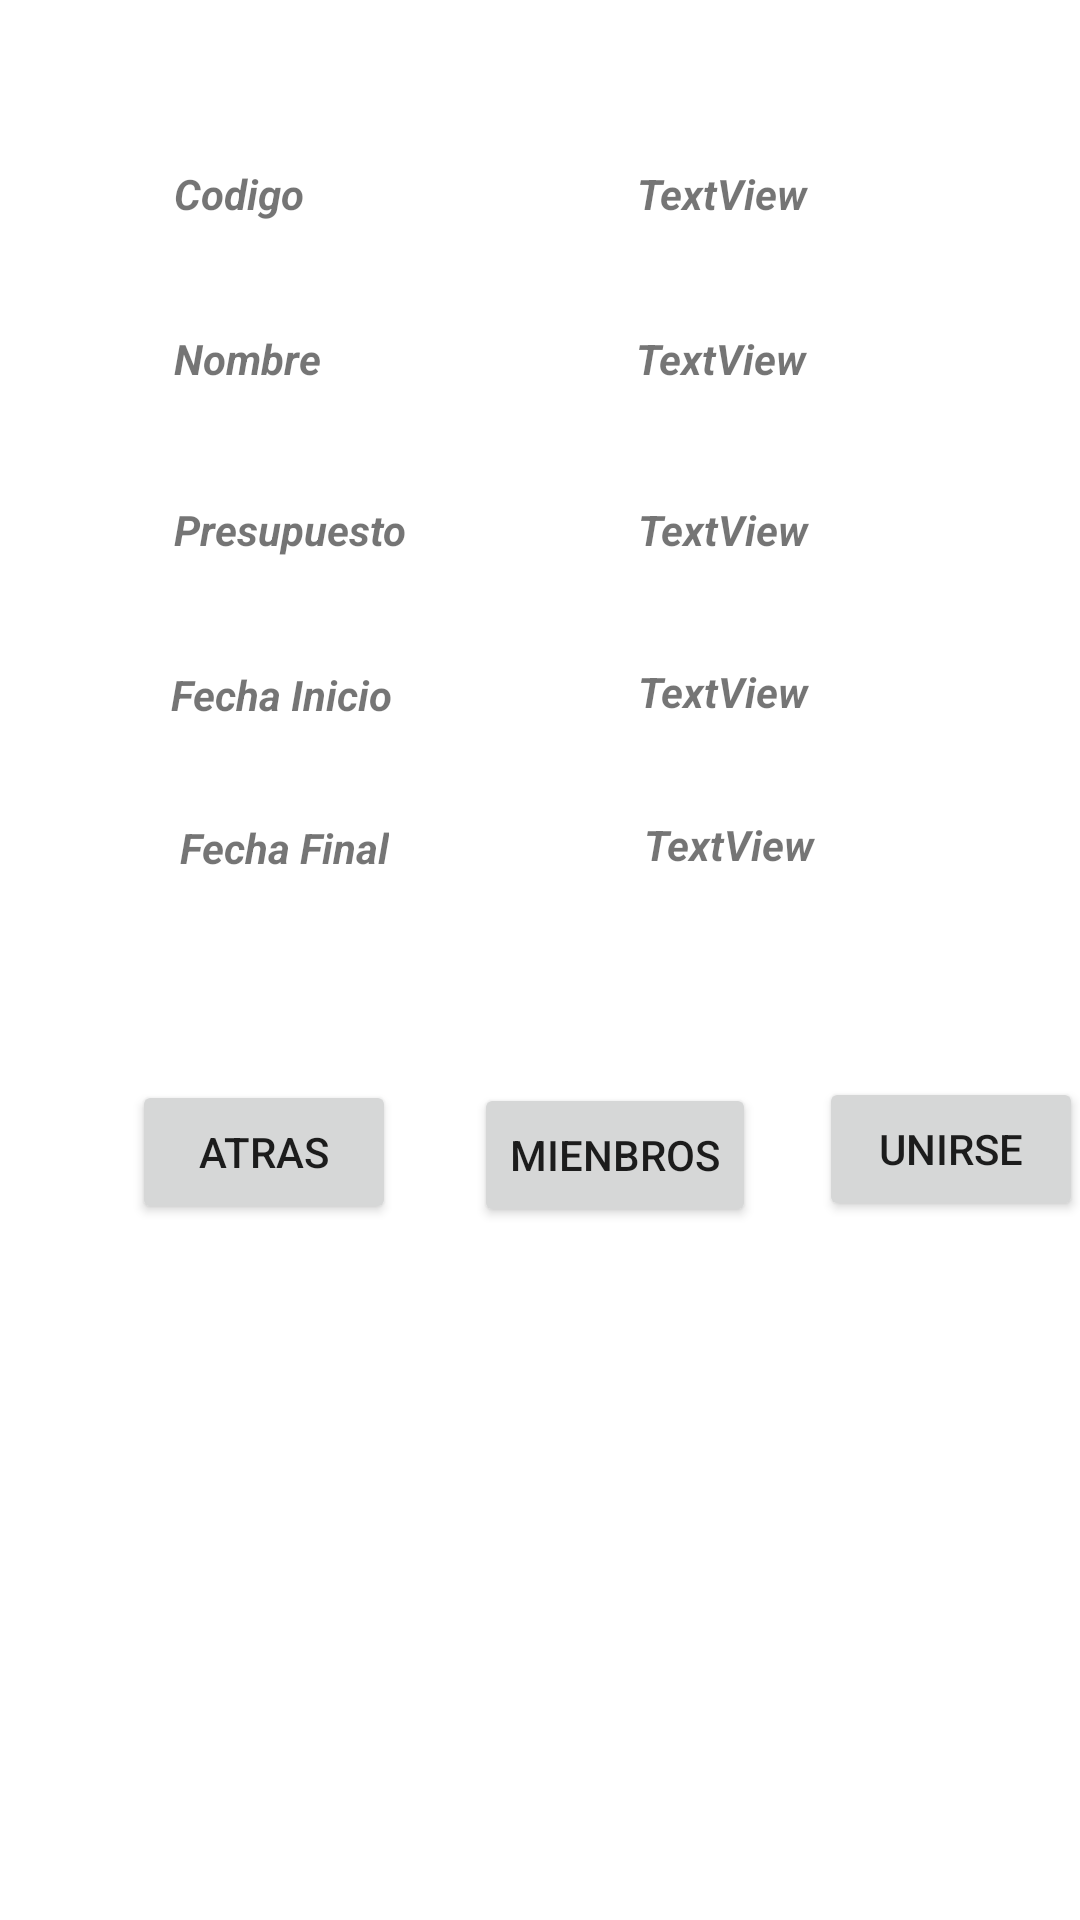

Android layout source for this screen:
<!-- AndroidManifest.xml: application theme Theme.PPC -->
<!-- res/layout/activity_unirse_proyecto.xml -->
<?xml version="1.0" encoding="utf-8"?>
<androidx.constraintlayout.widget.ConstraintLayout xmlns:android="http://schemas.android.com/apk/res/android"
    xmlns:app="http://schemas.android.com/apk/res-auto"
    xmlns:tools="http://schemas.android.com/tools"
    android:layout_width="match_parent"
    android:layout_height="match_parent"
    tools:context=".UnirseProyecto">

    <TextView
        android:id="@+id/txtCodigoProyecto"
        android:layout_width="wrap_content"
        android:layout_height="wrap_content"
        android:layout_marginStart="111dp"
        android:layout_marginTop="55dp"
        android:text="TextView"
        android:textSize="14sp"
        android:textStyle="normal|bold|italic"
        app:layout_constraintStart_toEndOf="@+id/lblCodigoProyecto"
        app:layout_constraintTop_toTopOf="parent" />

    <TextView
        android:id="@+id/lblCodigoProyecto"
        android:layout_width="wrap_content"
        android:layout_height="wrap_content"
        android:layout_marginStart="58dp"
        android:layout_marginTop="55dp"
        android:text="Codigo"
        android:textSize="14sp"
        android:textStyle="normal|bold|italic"
        app:layout_constraintStart_toStartOf="parent"
        app:layout_constraintTop_toTopOf="parent" />

    <TextView
        android:id="@+id/lblNombreProyecto"
        android:layout_width="wrap_content"
        android:layout_height="wrap_content"
        android:layout_marginStart="58dp"
        android:layout_marginTop="36dp"
        android:text="Nombre"
        android:textSize="14sp"
        android:textStyle="normal|bold|italic"
        app:layout_constraintStart_toStartOf="parent"
        app:layout_constraintTop_toBottomOf="@+id/lblCodigoProyecto" />

    <TextView
        android:id="@+id/lblPresupuestoProyecto"
        android:layout_width="wrap_content"
        android:layout_height="wrap_content"
        android:layout_marginStart="58dp"
        android:layout_marginTop="38dp"
        android:text="Presupuesto"
        android:textSize="14sp"
        android:textStyle="normal|bold|italic"
        app:layout_constraintStart_toStartOf="parent"
        app:layout_constraintTop_toBottomOf="@+id/lblNombreProyecto" />

    <Button
        android:id="@+id/btnAtrasProyecto"
        android:layout_width="wrap_content"
        android:layout_height="wrap_content"
        android:layout_marginStart="44dp"
        android:layout_marginTop="68dp"
        android:foreground="@drawable/salida__1_"
        android:onClick="salir"
        android:text="Atras"
        app:layout_constraintStart_toStartOf="parent"
        app:layout_constraintTop_toBottomOf="@+id/lblFechaFinal" />

    <Button
        android:id="@+id/btnUnirseProyecto"
        android:layout_width="wrap_content"
        android:layout_height="wrap_content"
        android:layout_marginStart="21dp"
        android:layout_marginTop="68dp"
        android:onClick="Unirse"
        android:text="Unirse"
        app:layout_constraintStart_toEndOf="@+id/btnProyectoMiembros"
        app:layout_constraintTop_toBottomOf="@+id/txtFechaFinal" />

    <TextView
        android:id="@+id/txtNombreProyecto"
        android:layout_width="wrap_content"
        android:layout_height="wrap_content"
        android:layout_marginStart="105dp"
        android:layout_marginTop="36dp"
        android:text="TextView"
        android:textSize="14sp"
        android:textStyle="normal|bold|italic"
        app:layout_constraintStart_toEndOf="@+id/lblNombreProyecto"
        app:layout_constraintTop_toBottomOf="@+id/txtCodigoProyecto" />

    <TextView
        android:id="@+id/txtPresupuestoProyecto"
        android:layout_width="wrap_content"
        android:layout_height="wrap_content"
        android:layout_marginStart="77dp"
        android:layout_marginTop="38dp"
        android:text="TextView"
        android:textSize="14sp"
        android:textStyle="normal|bold|italic"
        app:layout_constraintStart_toEndOf="@+id/lblPresupuestoProyecto"
        app:layout_constraintTop_toBottomOf="@+id/txtNombreProyecto" />

    <TextView
        android:id="@+id/lblFechaInicio"
        android:layout_width="wrap_content"
        android:layout_height="wrap_content"
        android:layout_marginStart="57dp"
        android:layout_marginTop="36dp"
        android:text="Fecha Inicio"
        android:textSize="14sp"
        android:textStyle="normal|bold|italic"
        app:layout_constraintStart_toStartOf="parent"
        app:layout_constraintTop_toBottomOf="@+id/lblPresupuestoProyecto" />

    <TextView
        android:id="@+id/lblFechaFinal"
        android:layout_width="wrap_content"
        android:layout_height="wrap_content"
        android:layout_marginStart="60dp"
        android:layout_marginTop="32dp"
        android:text="Fecha Final"
        android:textSize="14sp"
        android:textStyle="normal|bold|italic"
        app:layout_constraintStart_toStartOf="parent"
        app:layout_constraintTop_toBottomOf="@+id/lblFechaInicio" />

    <TextView
        android:id="@+id/txtFechaInicio"
        android:layout_width="wrap_content"
        android:layout_height="wrap_content"
        android:layout_marginStart="82dp"
        android:layout_marginTop="35dp"
        android:text="TextView"
        android:textSize="14sp"
        android:textStyle="normal|bold|italic"
        app:layout_constraintStart_toEndOf="@+id/lblFechaInicio"
        app:layout_constraintTop_toBottomOf="@+id/txtPresupuestoProyecto" />

    <TextView
        android:id="@+id/txtFechaFinal"
        android:layout_width="wrap_content"
        android:layout_height="wrap_content"
        android:layout_marginStart="85dp"
        android:layout_marginTop="32dp"
        android:text="TextView"
        android:textSize="14sp"
        android:textStyle="normal|bold|italic"
        app:layout_constraintStart_toEndOf="@+id/lblFechaFinal"
        app:layout_constraintTop_toBottomOf="@+id/txtFechaInicio" />

    <Button
        android:id="@+id/btnProyectoMiembros"
        android:layout_width="wrap_content"
        android:layout_height="wrap_content"
        android:layout_marginStart="26dp"
        android:layout_marginTop="70dp"
        android:onClick="miembros"
        android:text="Mienbros"
        app:layout_constraintStart_toEndOf="@+id/btnAtrasProyecto"
        app:layout_constraintTop_toBottomOf="@+id/txtFechaFinal" />
</androidx.constraintlayout.widget.ConstraintLayout>
<!-- resources referenced by this layout -->
<resources>
  <style name="Theme.PPC" parent="Theme.MaterialComponents.DayNight.DarkActionBar">
          
          <item name="colorPrimary">@color/purple_500</item>
          <item name="colorPrimaryVariant">@color/purple_700</item>
          <item name="colorOnPrimary">@color/white</item>
          
          <item name="colorSecondary">@color/teal_200</item>
          <item name="colorSecondaryVariant">@color/teal_700</item>
          <item name="colorOnSecondary">@color/black</item>
          
          <item name="android:statusBarColor" tools:targetApi="l">?attr/colorPrimaryVariant</item>
          
      </style>
  <!-- not gathered from this repository: default colours our renderer supplied (Android Studio template values) -->
  <color name="purple_500">#FF6200EE</color>
  <color name="purple_700">#FF3700B3</color>
  <color name="teal_200">#FF03DAC5</color>
  <color name="teal_700">#FF018786</color>
  <color name="black">#FF000000</color>
  <color name="white">#FFFFFFFF</color>
</resources>
